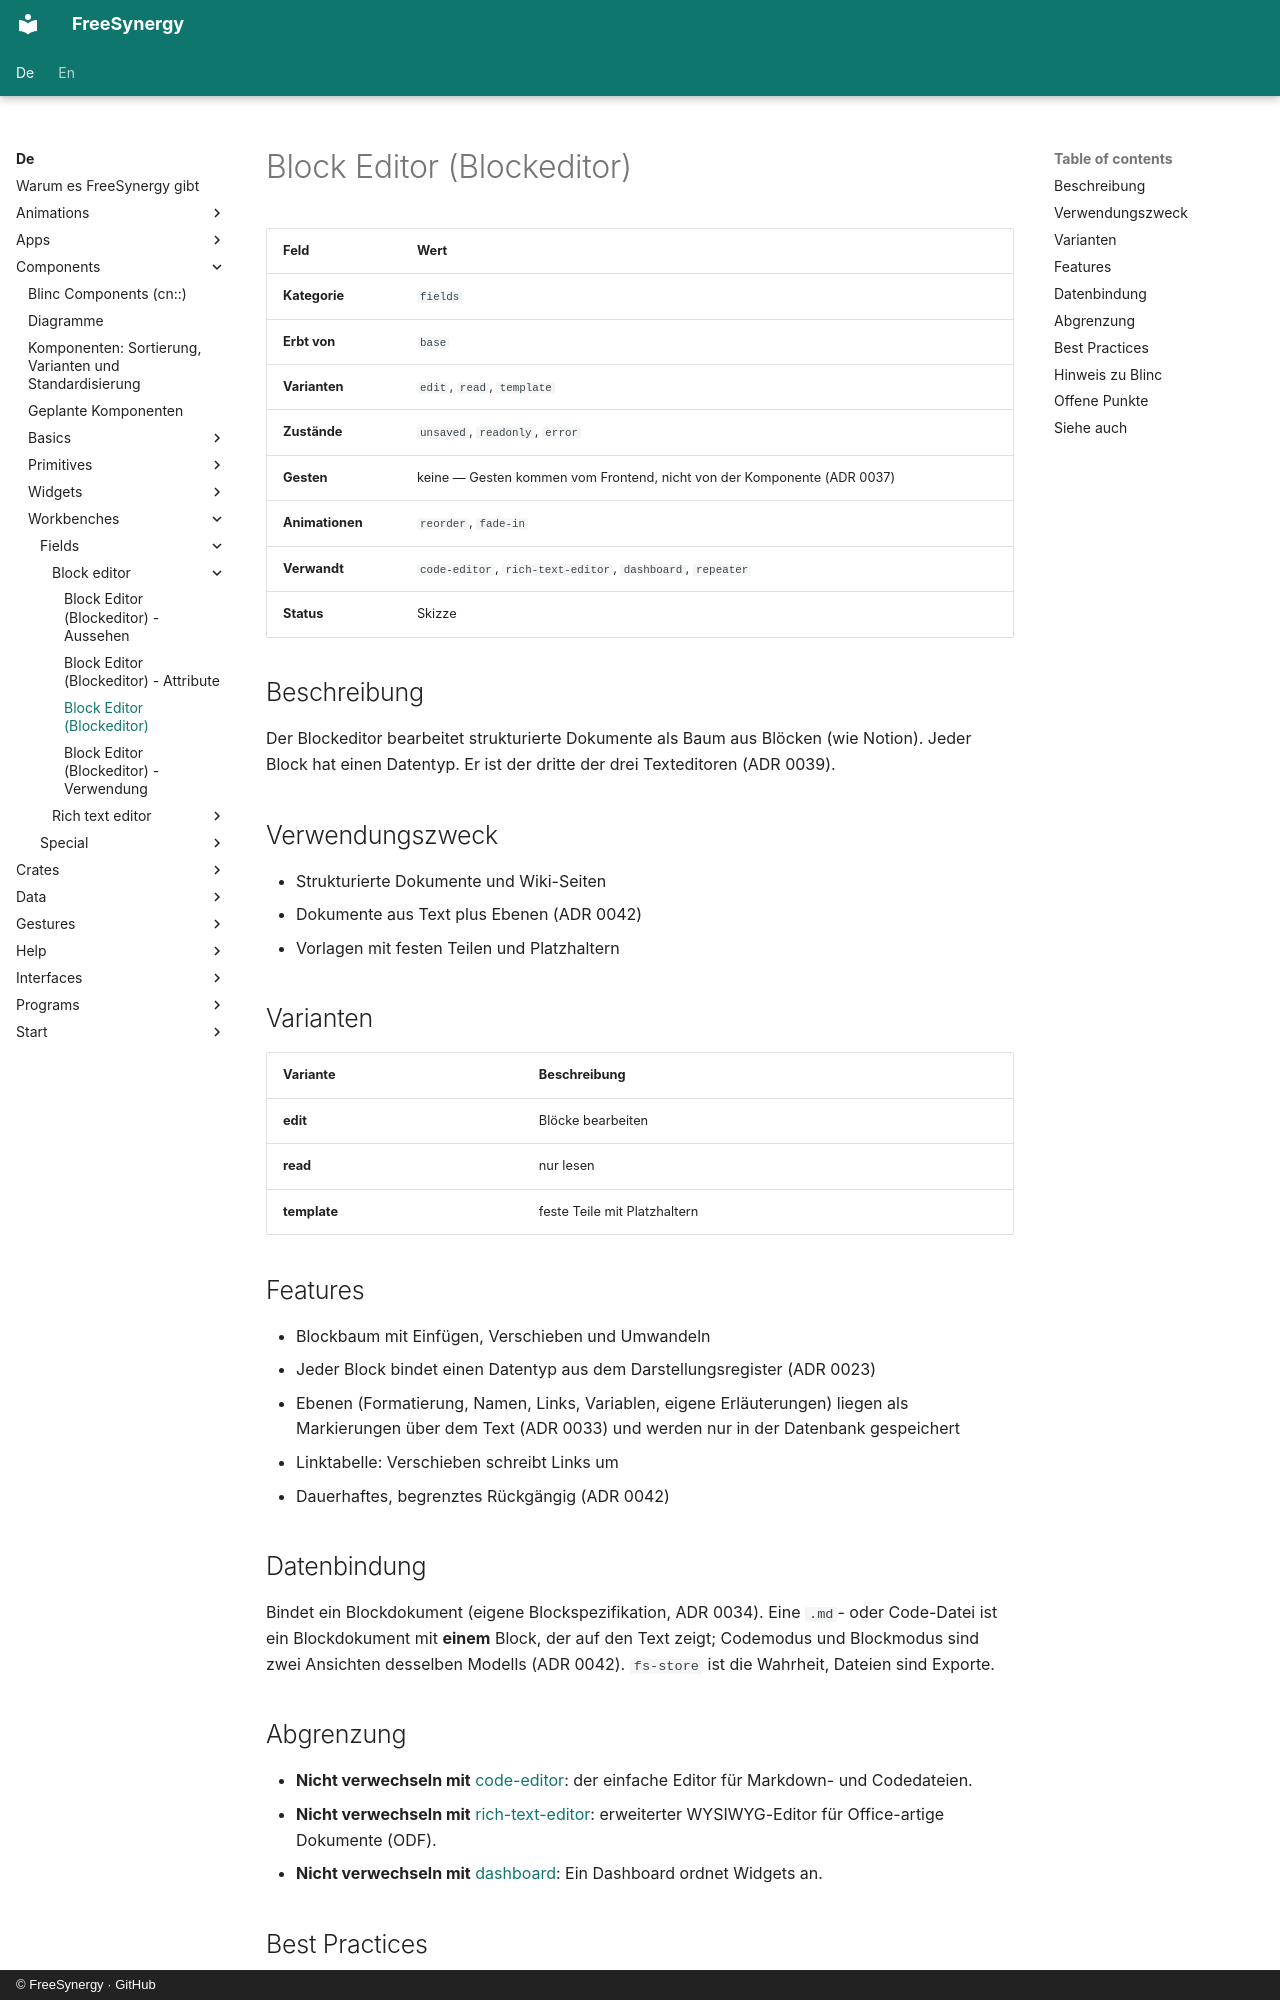

repository: FreeSynergy/fs-documentation · page: de/components/workbenches/fields/block-editor/description/index.html · generator: mkdocs · copyright: © FreeSynergy · GitHub

# Block Editor (Blockeditor)

| Feld | Wert |
|------|------|
| **Kategorie** | `fields` |
| **Erbt von** | `base` |
| **Varianten** | `edit`, `read`, `template` |
| **Zustände** | `unsaved`, `readonly`, `error` |
| **Gesten** | keine — Gesten kommen vom Frontend, nicht von der Komponente (ADR 0037) |
| **Animationen** | `reorder`, `fade-in` |
| **Verwandt** | `code-editor`, `rich-text-editor`, `dashboard`, `repeater` |
| **Status** | Skizze |

## Beschreibung

Der Blockeditor bearbeitet strukturierte Dokumente als Baum aus Blöcken (wie Notion). Jeder Block hat einen Datentyp. Er ist der dritte der drei Texteditoren (ADR 0039).

## Verwendungszweck

- Strukturierte Dokumente und Wiki-Seiten
- Dokumente aus Text plus Ebenen (ADR 0042)
- Vorlagen mit festen Teilen und Platzhaltern

## Varianten

| Variante | Beschreibung |
|---|---|
| **edit** | Blöcke bearbeiten |
| **read** | nur lesen |
| **template** | feste Teile mit Platzhaltern |

## Features

- Blockbaum mit Einfügen, Verschieben und Umwandeln
- Jeder Block bindet einen Datentyp aus dem Darstellungsregister (ADR 0023)
- Ebenen (Formatierung, Namen, Links, Variablen, eigene Erläuterungen) liegen als Markierungen über dem Text (ADR 0033) und werden nur in der Datenbank gespeichert
- Linktabelle: Verschieben schreibt Links um
- Dauerhaftes, begrenztes Rückgängig (ADR 0042)

## Datenbindung

Bindet ein Blockdokument (eigene Blockspezifikation, ADR 0034). Eine `.md`- oder Code-Datei ist ein Blockdokument mit **einem** Block, der auf den Text zeigt; Codemodus und Blockmodus sind zwei Ansichten desselben Modells (ADR 0042). `fs-store` ist die Wahrheit, Dateien sind Exporte.

## Abgrenzung

- **Nicht verwechseln mit** [code-editor](../../special/code-editor/): der einfache Editor für Markdown- und Codedateien.
- **Nicht verwechseln mit** [rich-text-editor](../rich-text-editor/): erweiterter WYSIWYG-Editor für Office-artige Dokumente (ODF).
- **Nicht verwechseln mit** [dashboard](../../special/dashboard/): Ein Dashboard ordnet Widgets an.
